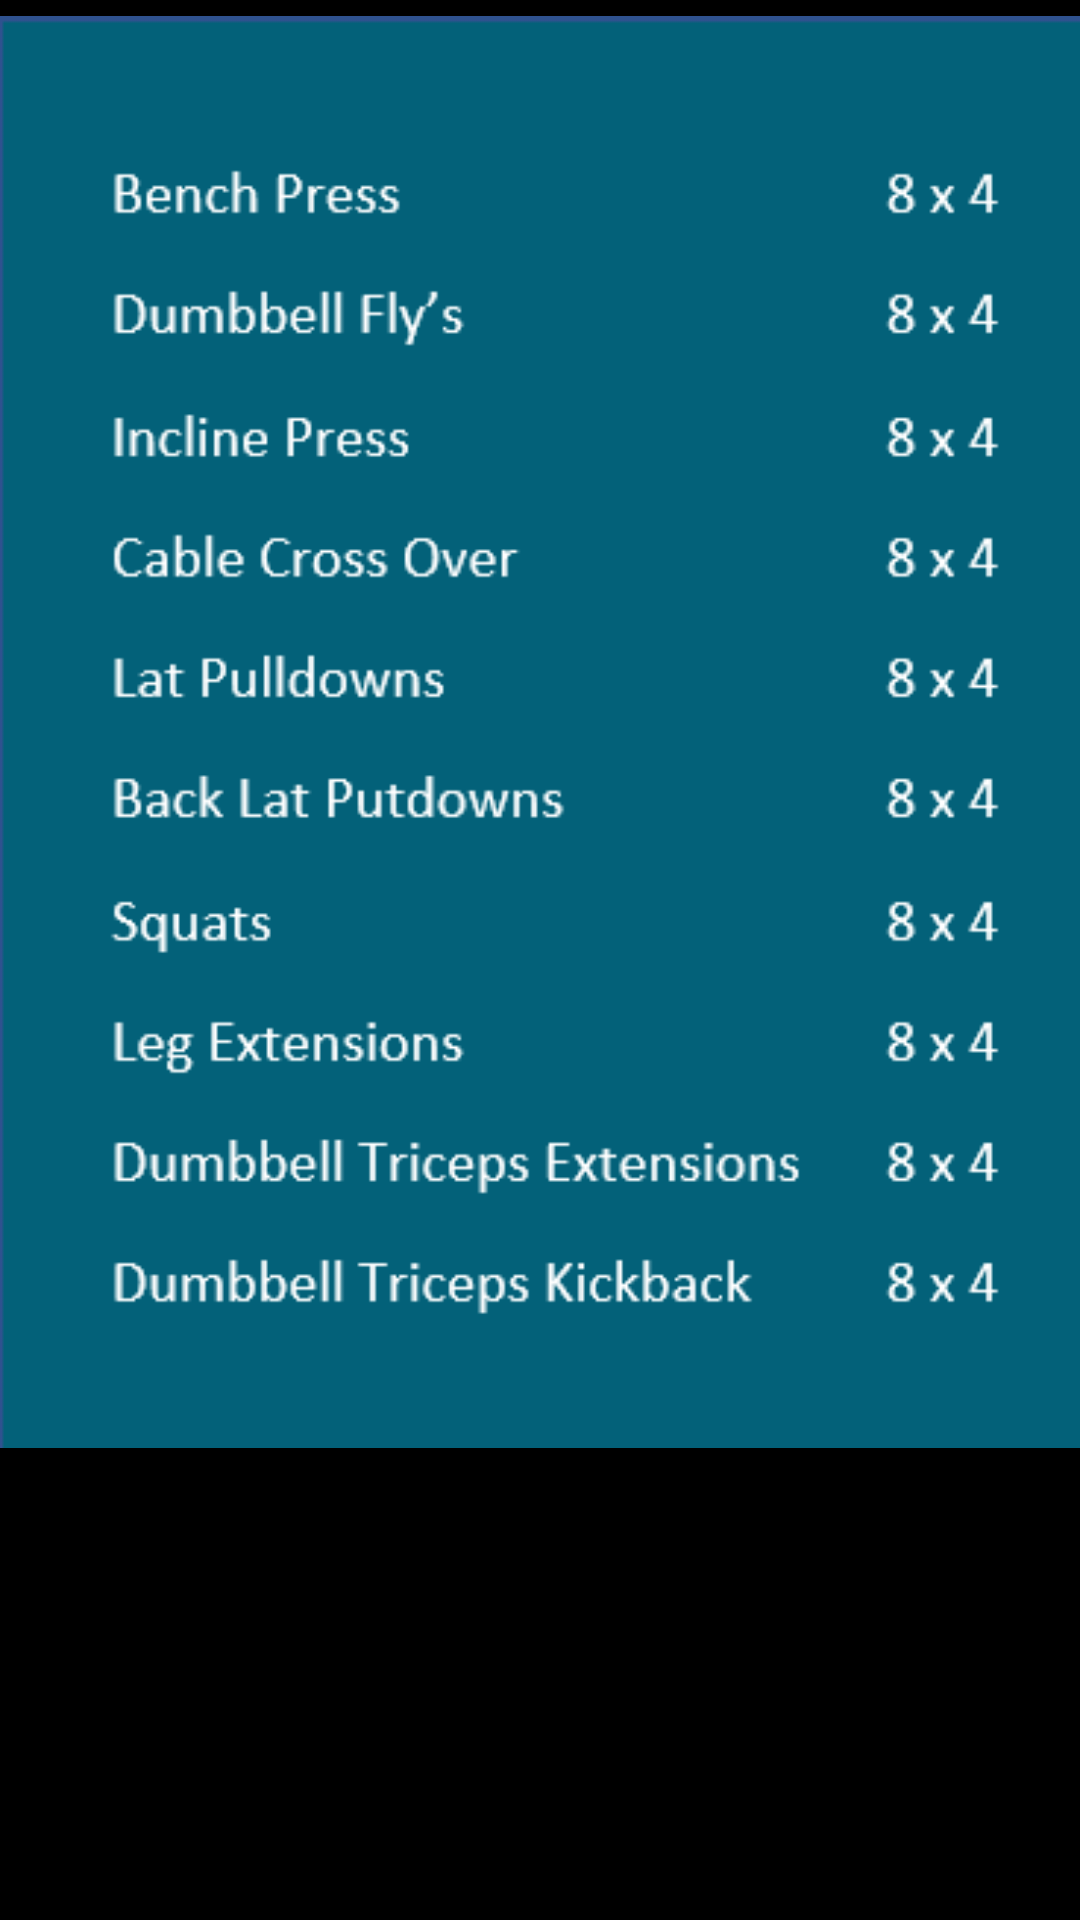

Here is an Android app screen rendered from its layout file. Give the layout XML and the strings, colors and styles it references.
<!-- AndroidManifest.xml: application theme Theme.FIIT -->
<!-- res/layout/full_body_workout.xml -->
<?xml version="1.0" encoding="utf-8"?>
<androidx.constraintlayout.widget.ConstraintLayout xmlns:android="http://schemas.android.com/apk/res/android"
    xmlns:app="http://schemas.android.com/apk/res-auto"
    xmlns:tools="http://schemas.android.com/tools"
    android:layout_width="match_parent"
    android:layout_height="match_parent"
    android:background="#000000">

    <TextView
        android:layout_width="match_parent"
        android:layout_height="wrap_content"
        android:text="Full Body Workout Plan"
        android:textAlignment="center"
        android:textColor="#FFFFFF"
        android:textSize="30dp"
        android:textStyle="bold"
        tools:layout_editor_absoluteX="0dp"
        tools:layout_editor_absoluteY="29dp" />

    <ImageView
        android:id="@+id/imageView"
        android:layout_width="wrap_content"
        android:layout_height="wrap_content"
        app:srcCompat="@drawable/full_workout_plan"
        tools:layout_editor_absoluteX="21dp"
        tools:layout_editor_absoluteY="148dp" />
</androidx.constraintlayout.widget.ConstraintLayout>
<!-- resources referenced by this layout -->
<resources>
  <!-- drawable full_workout_plan: png bitmap (drawable, 16112 bytes) -->
  <style name="Theme.FIIT" parent="Theme.MaterialComponents.DayNight.DarkActionBar">
          
          <item name="colorPrimary">@color/purple_500</item>
          <item name="colorPrimaryVariant">@color/purple_700</item>
          <item name="colorOnPrimary">@color/white</item>
          
          <item name="colorSecondary">@color/teal_200</item>
          <item name="colorSecondaryVariant">@color/teal_700</item>
          <item name="colorOnSecondary">@color/black</item>
          
          <item name="android:statusBarColor">?attr/colorPrimaryVariant</item>
          
      </style>
  <color name="purple_500">#0DA89E</color>
  <color name="purple_700">#00688B</color>
  <color name="white">#FFFFFFFF</color>
  <color name="teal_200">#FF03DAC5</color>
  <color name="teal_700">#FF018786</color>
  <color name="black">#FF000000</color>
</resources>
